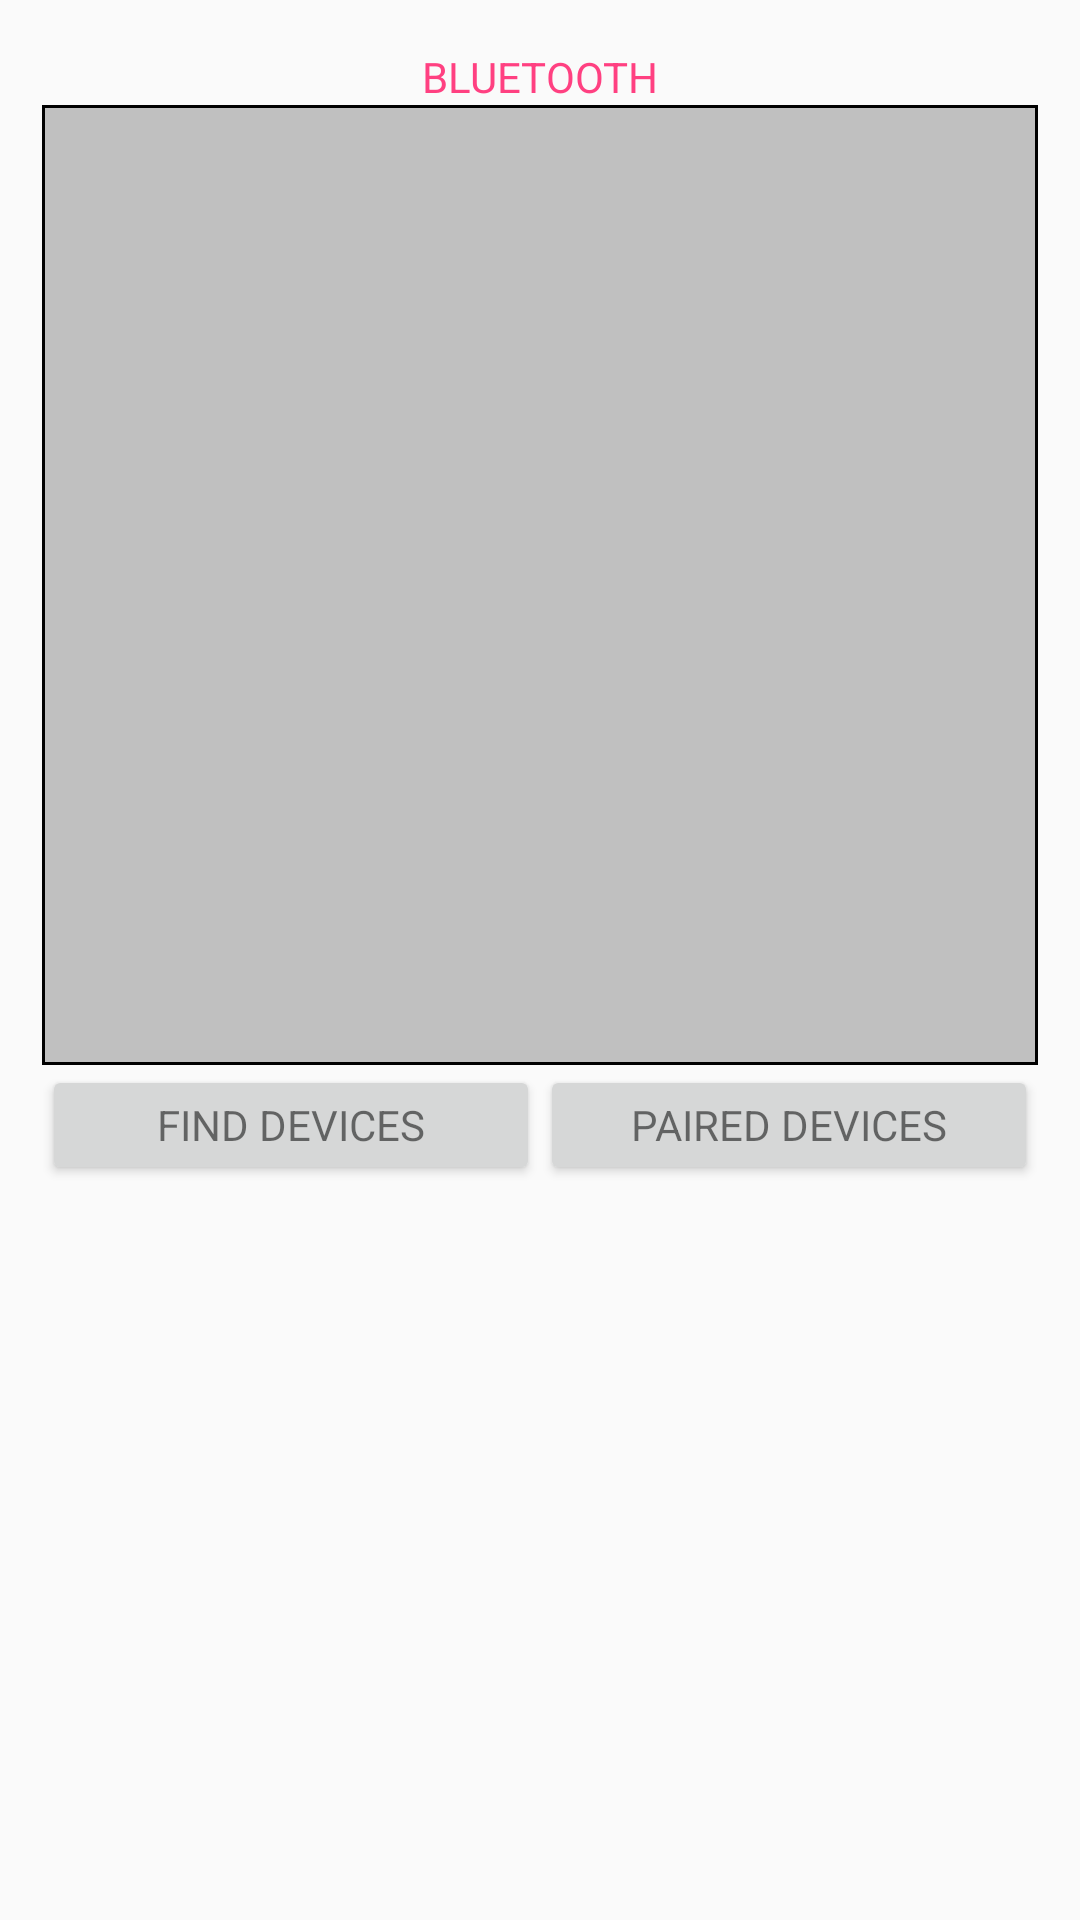

Here is an Android app screen rendered from its layout file. Give the layout XML and the strings, colors and styles it references.
<!-- AndroidManifest.xml: application theme ThemeGrey -->
<!-- res/layout/pop_bluetooth.xml -->
<?xml version="1.0" encoding="utf-8"?>
<LinearLayout xmlns:android="http://schemas.android.com/apk/res/android"
	android:layout_width="match_parent"
	android:layout_height="wrap_content"
	android:orientation="vertical"
	android:padding="5dp"
	android:paddingStart="14dp"
	android:paddingEnd="14dp">

	<TextView
		style="@style/HeaderStyle"
		android:layout_width="match_parent"
		android:layout_height="30dp"
		android:text="@string/bt_header" />

	<ListView
		android:id="@+id/bt_lv_devices"
		android:layout_width="match_parent"
		android:layout_height="320dp"
		android:background="@drawable/d_box" />

	<LinearLayout
		android:layout_width="match_parent"
		android:layout_height="wrap_content"
		android:orientation="horizontal">

		<Button
			android:id="@+id/bt_btn_find"
			style="@style/ButtonStyle1"
			android:layout_width="0dp"
			android:layout_height="40dp"
			android:layout_weight="1"
			android:text="@string/bt_find" />

		<Button
			android:id="@+id/bt_btn_paired"
			style="@style/ButtonStyle1"
			android:layout_width="0dp"
			android:layout_height="40dp"
			android:layout_weight="1"
			android:text="@string/bt_paired" />

	</LinearLayout>

</LinearLayout>
<!-- resources referenced by this layout -->
<resources>
  <!-- drawable d_box (drawable) -->
  <?xml version="1.0" encoding="utf-8"?>
  <shape xmlns:android="http://schemas.android.com/apk/res/android">
  
  	<stroke
  		android:width="1dp"
  		android:color="@color/black" />
  	<solid android:color="@color/light_gray" />
  	<size
  		android:width="30dp"
  		android:height="30dp" />
  
  </shape>
  <string name="bt_find">Find Devices</string>
  <string name="bt_header">Bluetooth</string>
  <string name="bt_paired">Paired Devices</string>
  <style name="ButtonStyle1" parent="Base.Theme.AppCompat.Light">
  		<item name="android:textAllCaps">true</item>
  		<item name="android:textAppearance">@android:style/TextAppearance.DeviceDefault.Small</item>
  		<item name="android:textSize">14sp</item>
  	</style>
  <style name="HeaderStyle" parent="Base.Theme.AppCompat.Light">
  		<item name="android:gravity">bottom|center_horizontal</item>
  		<item name="android:textAllCaps">true</item>
  		<item name="android:textColor">@color/colorAccent</item>
  	</style>
  <style name="ThemeGrey" parent="Base.Theme.AppCompat.Light">
  		<item name="colorPrimary">@color/light_gray</item>
  		<item name="colorPrimaryDark">@color/gray</item>
  		<item name="colorAccent">@color/colorAccent</item>
  	</style>
  <color name="black">#000000</color>
  <color name="light_gray">#C0C0C0</color>
  <color name="colorAccent">#FF4081</color>
  <color name="gray">#808080</color>
</resources>
